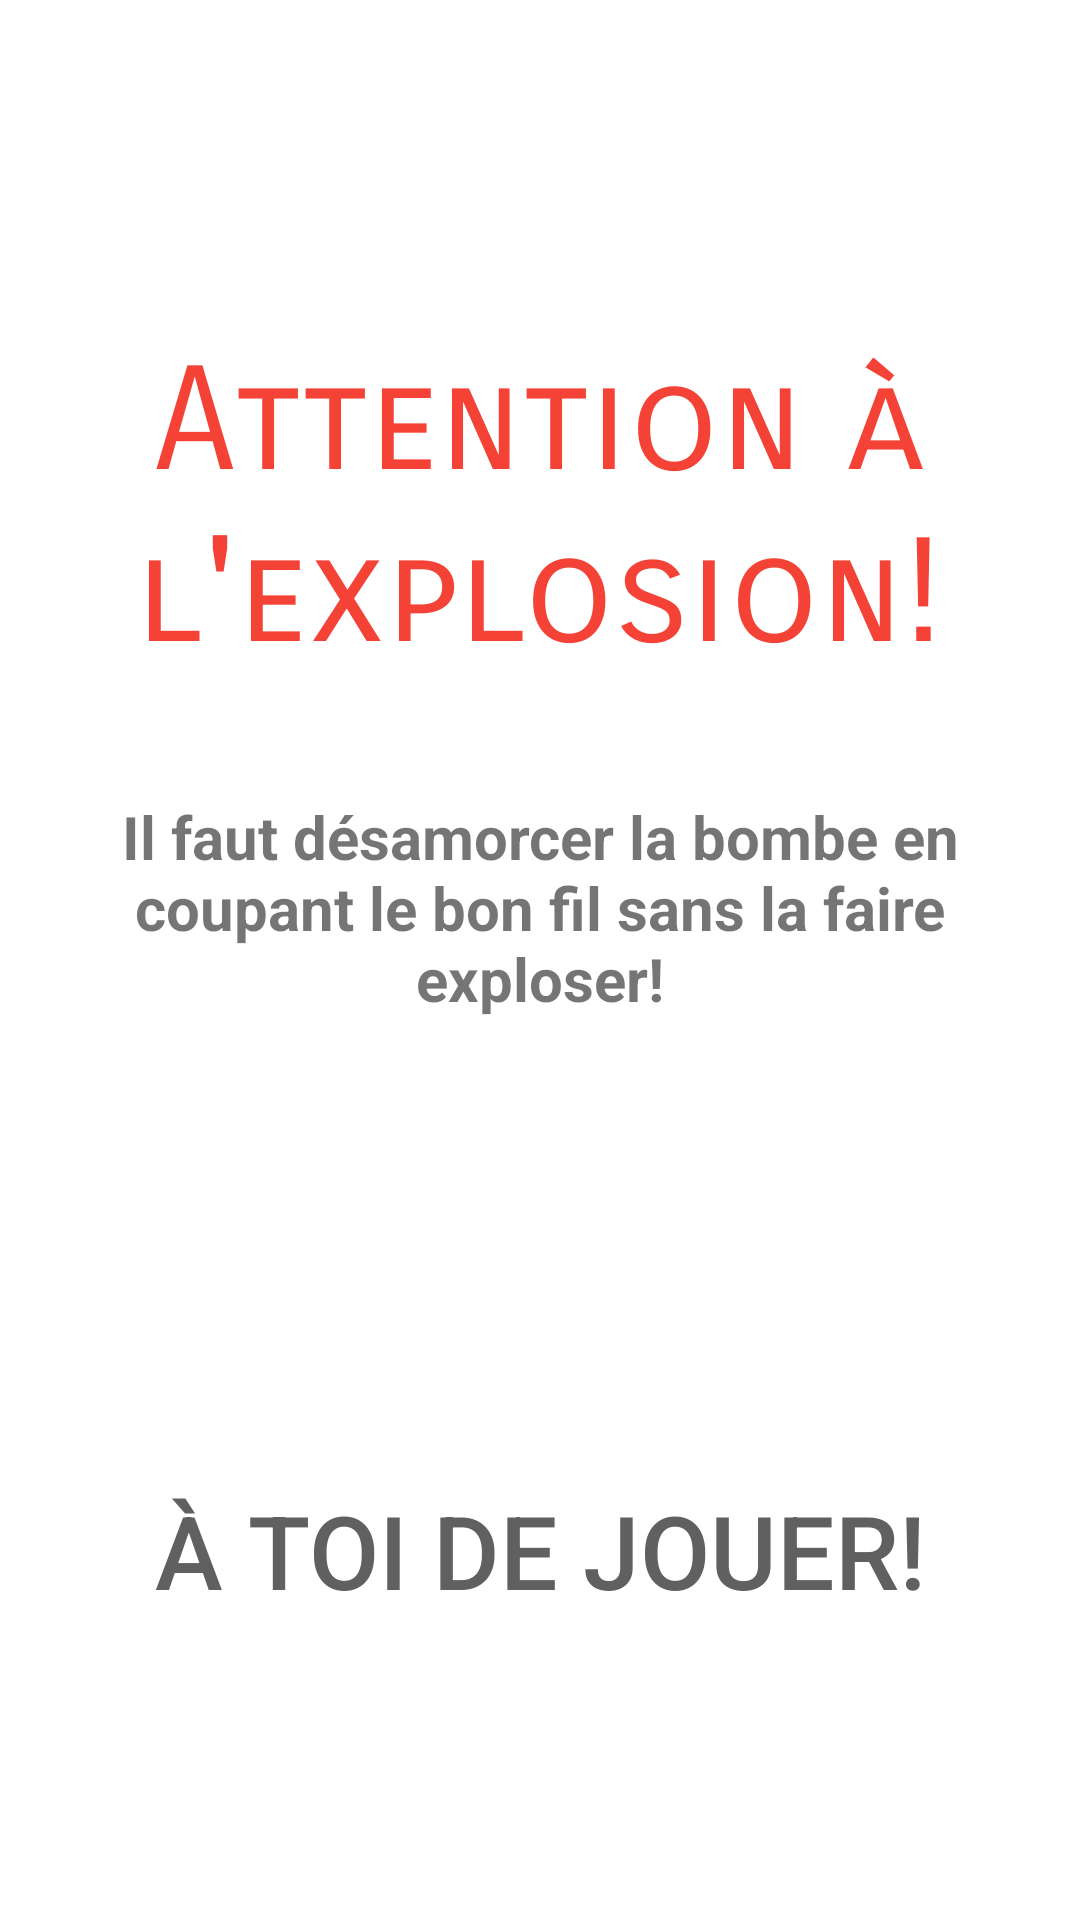

This screen was rendered from an Android layout file. Write that file and the resources it references.
<!-- AndroidManifest.xml: application theme Theme.TestApp -->
<!-- res/layout/activity_lancement_jeu2.xml -->
<?xml version="1.0" encoding="utf-8"?>
<androidx.constraintlayout.widget.ConstraintLayout xmlns:android="http://schemas.android.com/apk/res/android"
    xmlns:app="http://schemas.android.com/apk/res-auto"
    xmlns:tools="http://schemas.android.com/tools"
    android:layout_width="match_parent"
    android:layout_height="match_parent"
    tools:context=".LancementJeu2Activity">

    <TextView
        android:id="@+id/textView2"
        android:layout_width="322dp"
        android:layout_height="128dp"
        android:fontFamily="sans-serif"
        android:text="Il faut désamorcer la bombe en coupant le bon fil sans la faire exploser!"
        android:textAlignment="center"
        android:textSize="20sp"
        android:textStyle="bold"
        app:layout_constraintBottom_toBottomOf="parent"
        app:layout_constraintEnd_toEndOf="parent"
        app:layout_constraintStart_toStartOf="parent"
        app:layout_constraintTop_toTopOf="parent"
        app:layout_constraintVertical_bias="0.518" />

    <TextView
        android:id="@+id/textView3"
        android:layout_width="313dp"
        android:layout_height="150dp"
        android:layout_marginTop="112dp"
        android:fontFamily="sans-serif-smallcaps"
        android:text="Attention à l'explosion!"
        android:textAlignment="center"
        android:textColor="#F44336"
        android:textSize="48sp"
        app:layout_constraintEnd_toEndOf="parent"
        app:layout_constraintHorizontal_bias="0.496"
        app:layout_constraintStart_toStartOf="parent"
        app:layout_constraintTop_toTopOf="parent" />

    <androidx.appcompat.widget.AppCompatButton
        android:background="@drawable/button"
        android:textColor="@color/colorText"
        style="@style/Widget.AppCompat.Button.Borderless"
        android:id="@+id/buttonJouer2"
        android:layout_width="294dp"
        android:layout_height="98dp"
        android:backgroundTint="#F44336"
        android:onClick="launchGame2"
        android:text="À toi de jouer!"
        android:textSize="34sp"
        app:layout_constraintBottom_toBottomOf="parent"
        app:layout_constraintEnd_toEndOf="parent"
        app:layout_constraintStart_toStartOf="parent"
        app:layout_constraintTop_toBottomOf="@+id/textView2" />

</androidx.constraintlayout.widget.ConstraintLayout>
<!-- resources referenced by this layout -->
<resources>
  <color name="colorText">#606060</color>
  <style name="Theme.TestApp" parent="Theme.MaterialComponents.DayNight.NoActionBar">
          
          <item name="colorPrimary">@color/purple_500</item>
          <item name="colorPrimaryVariant">@color/purple_700</item>
          <item name="colorOnPrimary">@color/white</item>
          
          <item name="colorSecondary">@color/teal_200</item>
          <item name="colorSecondaryVariant">@color/teal_700</item>
          <item name="colorOnSecondary">@color/black</item>
          
          <item name="android:statusBarColor" tools:targetApi="l">@color/white</item>
          <item name="android:windowLightStatusBar" tools:targetApi="m">true
          </item>        
          <item name="android:navigationBarColor">@color/white</item>
          <item name="android:windowAnimationStyle">@style/anim</item>
  
      </style>
  <style name="anim" parent="@android:style/Animation.Activity">
          <item name="android:windowActivityTransitions">true</item>
          <item name="android:activityOpenEnterAnimation">@anim/in_right</item>
          <item name="android:activityOpenExitAnimation">@anim/out_left</item>
          <item name="android:activityCloseEnterAnimation">@anim/in_left</item>
          <item name="android:activityCloseExitAnimation">@anim/out_right</item>
      </style>
  <!-- not gathered from this repository: default colours our renderer supplied (Android Studio template values) -->
  <color name="purple_500">#FF6200EE</color>
  <color name="purple_700">#FF3700B3</color>
  <color name="teal_200">#FF03DAC5</color>
  <color name="teal_700">#FF018786</color>
  <color name="black">#FF000000</color>
  <color name="white">#FFFFFFFF</color>
</resources>
